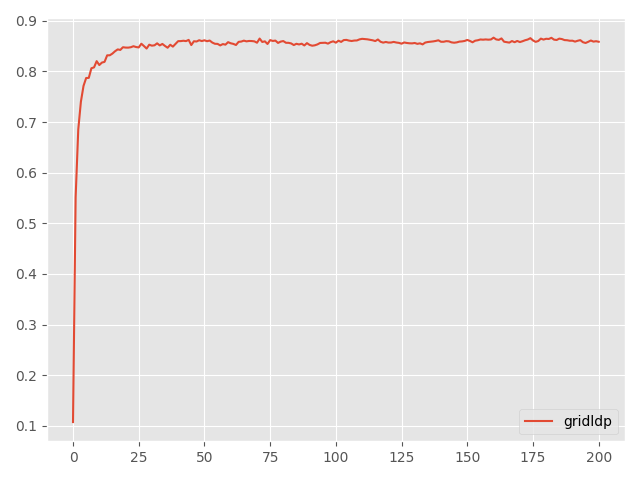

Values plotted in this chart, from the file beside it:
Step, topology, method, lr, clip, sigma, sigma-cor, epsilon, accuracy
0, grid, ldp, 5, 1.0, 0.011, 0, 1, 0.1076
5, grid, ldp, 5, 1.0, 0.011, 0, 1, 0.5517
10, grid, ldp, 5, 1.0, 0.011, 0, 1, 0.6855
15, grid, ldp, 5, 1.0, 0.011, 0, 1, 0.7402
20, grid, ldp, 5, 1.0, 0.011, 0, 1, 0.7715
25, grid, ldp, 5, 1.0, 0.011, 0, 1, 0.787
30, grid, ldp, 5, 1.0, 0.011, 0, 1, 0.7873
35, grid, ldp, 5, 1.0, 0.011, 0, 1, 0.8063
40, grid, ldp, 5, 1.0, 0.011, 0, 1, 0.808
45, grid, ldp, 5, 1.0, 0.011, 0, 1, 0.8203
50, grid, ldp, 5, 1.0, 0.011, 0, 1, 0.8126
55, grid, ldp, 5, 1.0, 0.011, 0, 1, 0.8175
60, grid, ldp, 5, 1.0, 0.011, 0, 1, 0.8189
65, grid, ldp, 5, 1.0, 0.011, 0, 1, 0.8318
70, grid, ldp, 5, 1.0, 0.011, 0, 1, 0.8319
75, grid, ldp, 5, 1.0, 0.011, 0, 1, 0.8353
80, grid, ldp, 5, 1.0, 0.011, 0, 1, 0.8399
85, grid, ldp, 5, 1.0, 0.011, 0, 1, 0.8435
90, grid, ldp, 5, 1.0, 0.011, 0, 1, 0.8425
95, grid, ldp, 5, 1.0, 0.011, 0, 1, 0.8478
100, grid, ldp, 5, 1.0, 0.011, 0, 1, 0.8471
105, grid, ldp, 5, 1.0, 0.011, 0, 1, 0.847
110, grid, ldp, 5, 1.0, 0.011, 0, 1, 0.8478
115, grid, ldp, 5, 1.0, 0.011, 0, 1, 0.8498
120, grid, ldp, 5, 1.0, 0.011, 0, 1, 0.8482
125, grid, ldp, 5, 1.0, 0.011, 0, 1, 0.8474
130, grid, ldp, 5, 1.0, 0.011, 0, 1, 0.8547
135, grid, ldp, 5, 1.0, 0.011, 0, 1, 0.8501
140, grid, ldp, 5, 1.0, 0.011, 0, 1, 0.8452
145, grid, ldp, 5, 1.0, 0.011, 0, 1, 0.8528
150, grid, ldp, 5, 1.0, 0.011, 0, 1, 0.8509
155, grid, ldp, 5, 1.0, 0.011, 0, 1, 0.8516
160, grid, ldp, 5, 1.0, 0.011, 0, 1, 0.8555
165, grid, ldp, 5, 1.0, 0.011, 0, 1, 0.8514
170, grid, ldp, 5, 1.0, 0.011, 0, 1, 0.8543
175, grid, ldp, 5, 1.0, 0.011, 0, 1, 0.8503
180, grid, ldp, 5, 1.0, 0.011, 0, 1, 0.8468
185, grid, ldp, 5, 1.0, 0.011, 0, 1, 0.8527
190, grid, ldp, 5, 1.0, 0.011, 0, 1, 0.849
195, grid, ldp, 5, 1.0, 0.011, 0, 1, 0.8544
200, grid, ldp, 5, 1.0, 0.011, 0, 1, 0.8598
205, grid, ldp, 5, 1.0, 0.011, 0, 1, 0.8599
210, grid, ldp, 5, 1.0, 0.011, 0, 1, 0.8606
215, grid, ldp, 5, 1.0, 0.011, 0, 1, 0.8599
220, grid, ldp, 5, 1.0, 0.011, 0, 1, 0.8623
225, grid, ldp, 5, 1.0, 0.011, 0, 1, 0.8521
230, grid, ldp, 5, 1.0, 0.011, 0, 1, 0.8596
235, grid, ldp, 5, 1.0, 0.011, 0, 1, 0.8591
240, grid, ldp, 5, 1.0, 0.011, 0, 1, 0.8616
245, grid, ldp, 5, 1.0, 0.011, 0, 1, 0.86
250, grid, ldp, 5, 1.0, 0.011, 0, 1, 0.8615
255, grid, ldp, 5, 1.0, 0.011, 0, 1, 0.8597
260, grid, ldp, 5, 1.0, 0.011, 0, 1, 0.861
265, grid, ldp, 5, 1.0, 0.011, 0, 1, 0.857
270, grid, ldp, 5, 1.0, 0.011, 0, 1, 0.8546
275, grid, ldp, 5, 1.0, 0.011, 0, 1, 0.8544
280, grid, ldp, 5, 1.0, 0.011, 0, 1, 0.8514
285, grid, ldp, 5, 1.0, 0.011, 0, 1, 0.854
290, grid, ldp, 5, 1.0, 0.011, 0, 1, 0.8529
295, grid, ldp, 5, 1.0, 0.011, 0, 1, 0.8578
... 141 more rows
